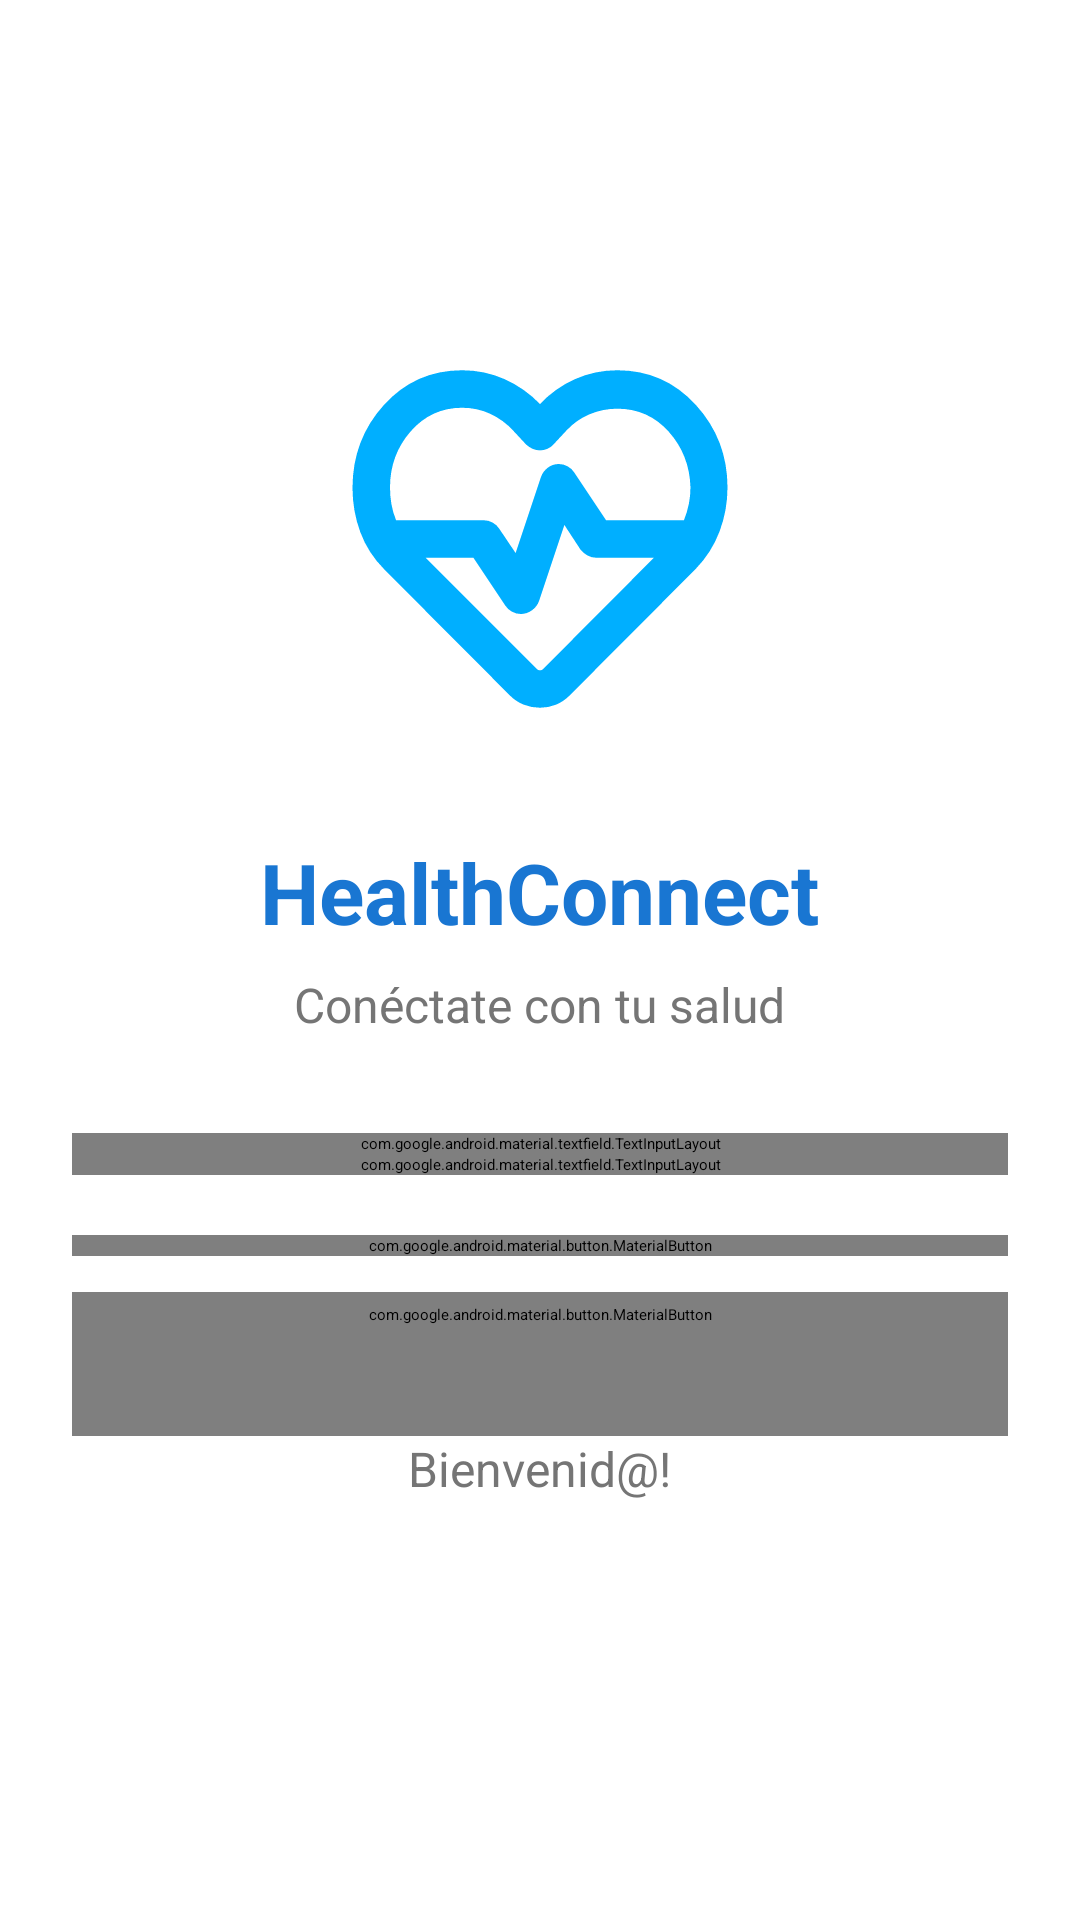

Android layout source for this screen:
<!-- AndroidManifest.xml: application theme Theme.HealthConnect -->
<!-- res/layout/activity_login.xml -->
<?xml version="1.0" encoding="utf-8"?>
<LinearLayout
    xmlns:android="http://schemas.android.com/apk/res/android"
    xmlns:app="http://schemas.android.com/apk/res-auto"

    android:id="@+id/main"
    android:layout_width="match_parent"
    android:layout_height="match_parent"
    android:gravity="center"
    android:orientation="vertical"
    android:padding="24dp"
    android:background="@drawable/bg_gradient">

    
    <ImageView
        android:id="@+id/img_logo"
        android:layout_width="150dp"
        android:layout_height="150dp"
        android:src="@drawable/ic_logo"
        android:contentDescription="Logo médico"
        android:layout_marginBottom="24dp" />

    
    <TextView
        android:id="@+id/tv_titulo"
        android:text="HealthConnect"
        android:textSize="28sp"
        android:textStyle="bold"
        android:textColor="@color/primary"
        android:layout_marginBottom="8dp"
        android:layout_height="wrap_content"
        android:layout_width="wrap_content"/>

    
    <TextView
        android:id="@+id/tv_slogan"
        android:text="Conéctate con tu salud"
        android:textSize="16sp"
        android:textColor="@color/gray"
        android:layout_marginBottom="32dp"
        android:layout_width="wrap_content"
        android:layout_height="wrap_content"/>

    
    <com.google.android.material.textfield.TextInputLayout
        android:layout_width="match_parent"
        android:layout_height="wrap_content"
        android:hint="Usuario"
        app:boxBackgroundMode="outline"
        app:boxStrokeColor="@color/primary">

        <com.google.android.material.textfield.TextInputEditText
            android:id="@+id/etUsuario"
            android:layout_width="match_parent"
            android:layout_height="wrap_content"
            android:inputType="text" />

    </com.google.android.material.textfield.TextInputLayout>


    
    <com.google.android.material.textfield.TextInputLayout
        android:id="@+id/layoutPassword"
        android:layout_width="match_parent"
        android:layout_height="wrap_content"
        android:layout_marginBottom="20dp"
        app:endIconMode="password_toggle"
        app:boxBackgroundMode="outline">

        <com.google.android.material.textfield.TextInputEditText
            android:id="@+id/edtPassword"
            android:layout_width="match_parent"
            android:layout_height="wrap_content"
            android:hint="Contraseña"
            android:inputType="textPassword"
            android:textColor="@color/black"
            android:textColorHint="#777" />
    </com.google.android.material.textfield.TextInputLayout>

    
    <com.google.android.material.button.MaterialButton
        android:id="@+id/btnLogin"
        android:layout_width="match_parent"
        android:layout_height="wrap_content"
        android:text="Iniciar Sesión"
        app:cornerRadius="20dp"
        android:textAllCaps="false"/>

    
    <com.google.android.material.button.MaterialButton
        android:id="@+id/btnRegister"
        style="@style/Widget.MaterialComponents.Button.OutlinedButton"
        android:layout_width="match_parent"
        android:layout_height="wrap_content"
        android:text="Crear Cuenta"
        app:cornerRadius="20dp"
        android:textAllCaps="false"
        android:layout_marginTop="12dp"/>

    
    <TextView
        android:id="@+id/txMensaje"
        android:layout_width="wrap_content"
        android:layout_height="wrap_content"
        android:layout_marginBottom="35dp"
        android:text="Bienvenid@!"
        android:textColor="@color/gray"
        android:textSize="16sp" />
</LinearLayout>
<!-- resources referenced by this layout -->
<resources>
  <color name="black">#FF000000</color>
  <color name="gray">#757575</color>
  <color name="primary">#1976D2</color>
  <!-- drawable ic_logo (drawable) -->
  <vector xmlns:android="http://schemas.android.com/apk/res/android" android:height="24dp" android:tint="#00AFFF" android:viewportHeight="960" android:viewportWidth="960" android:width="24dp">
        
      <path android:fillColor="@android:color/white" android:pathData="M480,480Q480,480 480,480Q480,480 480,480Q480,480 480,480Q480,480 480,480L480,480Q480,480 480,480Q480,480 480,480L480,480L480,480Q480,480 480,480Q480,480 480,480Q480,480 480,480Q480,480 480,480L480,480L480,480Q480,480 480,480Q480,480 480,480L480,480Q480,480 480,480Q480,480 480,480Q480,480 480,480Q480,480 480,480Q480,480 480,480Q480,480 480,480L480,480Q480,480 480,480Q480,480 480,480Q480,480 480,480Q480,480 480,480L480,480Q480,480 480,480Q480,480 480,480ZM480,840Q462,840 445.5,833.5Q429,827 416,814L148,545Q113,510 96.5,465Q80,420 80,371Q80,268 147,194Q214,120 314,120Q362,120 404.5,139Q447,158 480,192L480,192L480,192Q512,158 554.5,139Q597,120 645,120Q745,120 812.5,194Q880,268 880,370Q880,419 863,464Q846,509 812,544L543,814Q530,827 514,833.5Q498,840 480,840ZM520,320Q530,320 539,325Q548,330 553,338L621,440L787,440Q794,423 797.5,405.5Q801,388 801,370Q799,301 755,251.5Q711,202 645,202Q614,202 585.5,214Q557,226 536,249L509,278Q504,284 496,287.5Q488,291 480,291Q472,291 464,287.5Q456,284 450,278L423,249Q402,226 374,213Q346,200 314,200Q248,200 204,250.5Q160,301 160,370Q160,388 163,405.5Q166,423 173,440L360,440Q370,440 379,445Q388,450 393,458L428,510L482,348Q486,336 496.5,328Q507,320 520,320ZM532,450L478,612Q474,624 463,632Q452,640 439,640Q429,640 420,635Q411,630 406,622L338,520L236,520L473,757Q475,759 476.5,759.5Q478,760 480,760Q482,760 483.5,759.5Q485,759 487,757L723,520L600,520Q590,520 581,515Q572,510 566,502L532,450Z"/>
      
  </vector>
  <style name="Theme.HealthConnect" parent="Base.Theme.HealthConnect">
      
      <item name="android:navigationBarColor">@android:color/transparent</item>
      <item name="android:statusBarColor">@android:color/transparent</item>
      <item name="android:windowLightStatusBar">?attr/isLightTheme</item>
    </style>
</resources>
